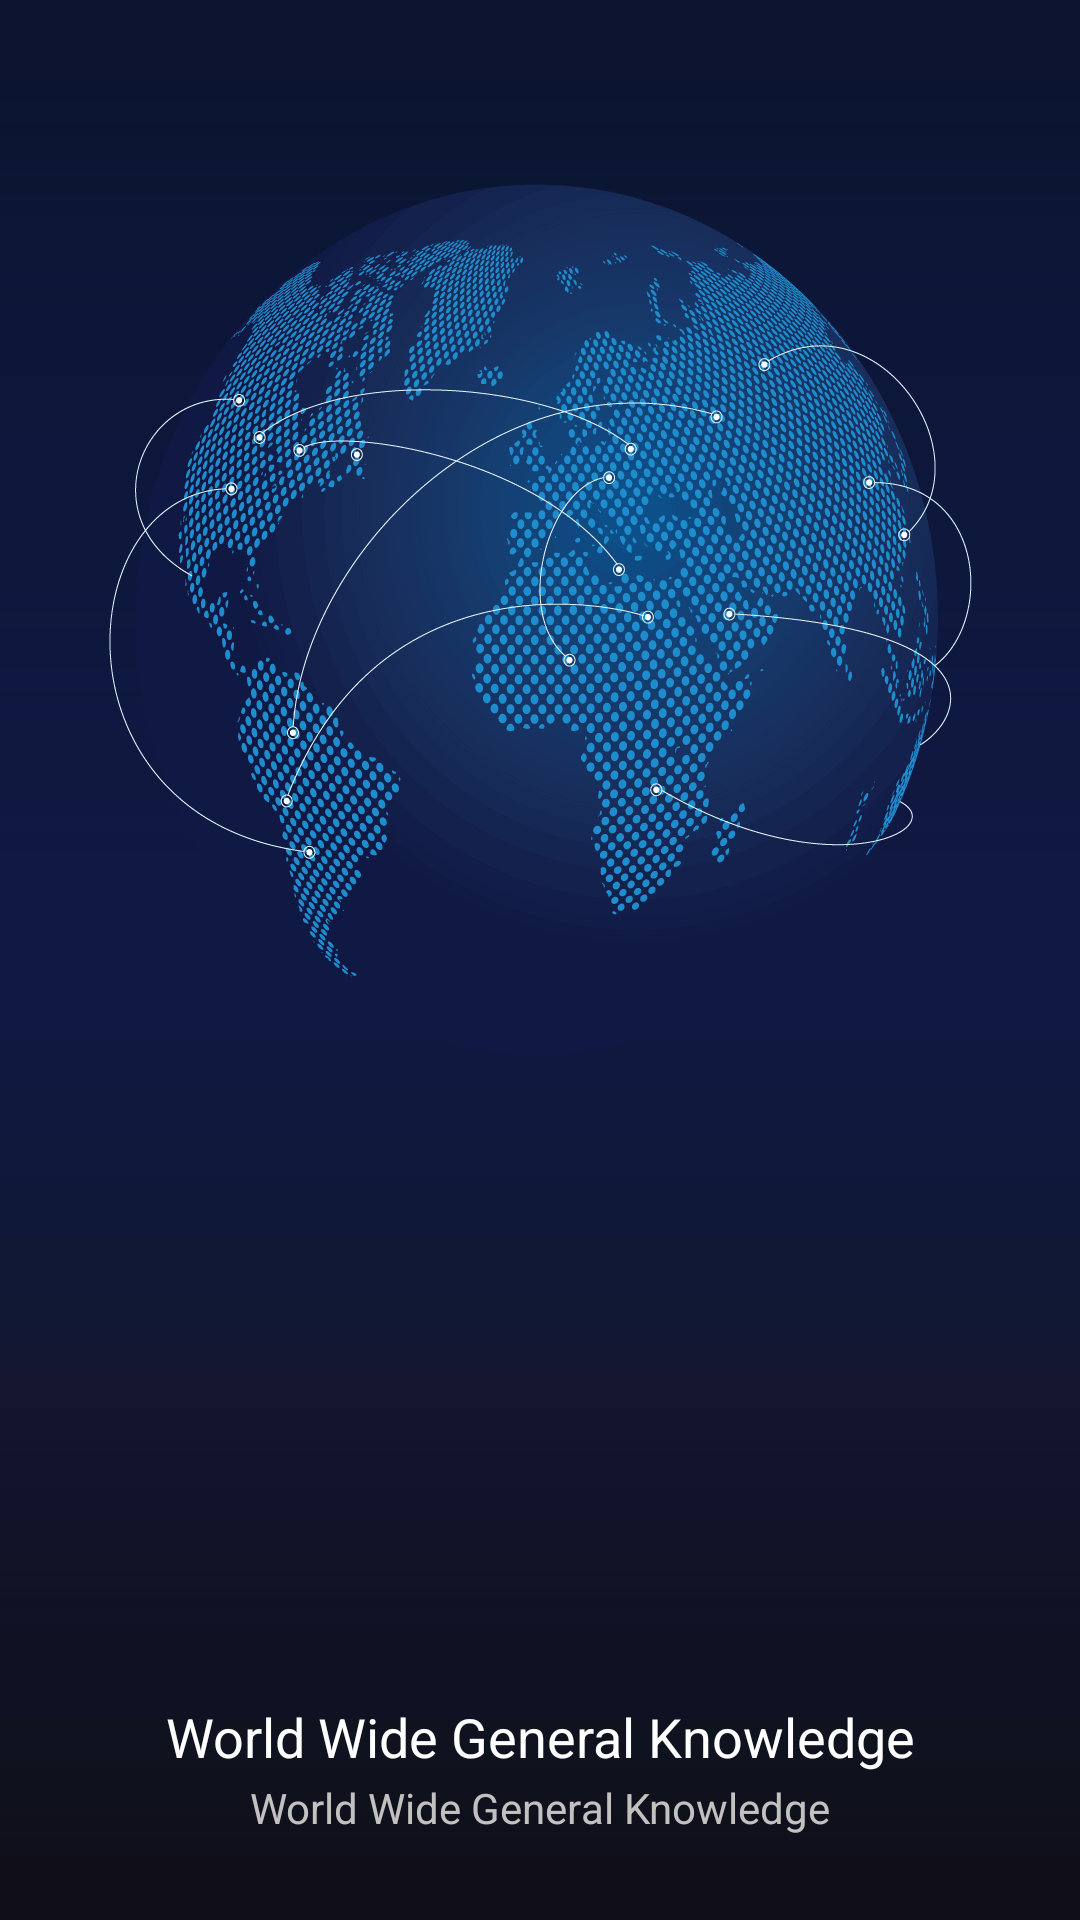

Write the Android layout XML for this screen, with the resource values it uses.
<!-- AndroidManifest.xml: application theme Theme.Worldwide_knowledge -->
<!-- res/layout/activity_opening.xml -->
<?xml version="1.0" encoding="utf-8"?>
<androidx.constraintlayout.widget.ConstraintLayout
    xmlns:android="http://schemas.android.com/apk/res/android"
    xmlns:app="http://schemas.android.com/apk/res-auto"
    xmlns:tools="http://schemas.android.com/tools"
    android:background="@drawable/opening_back"
    android:layout_width="match_parent"
    android:layout_height="match_parent"
    tools:context=".OpeningActivity">


    <ImageView
        android:id="@+id/imageView"
        android:layout_width="200dp"
        android:layout_height="0dp"
        android:layout_marginStart="10dp"
        android:layout_marginTop="32dp"
        android:layout_marginEnd="10dp"
        android:layout_marginBottom="32dp"
        android:transitionName="logo_image"
        app:layout_constraintBottom_toTopOf="@+id/appName_id"
        app:layout_constraintEnd_toEndOf="parent"
        app:layout_constraintHorizontal_bias="0.497"
        app:layout_constraintStart_toStartOf="parent"
        app:layout_constraintTop_toTopOf="parent" />


    <TextView
        android:id="@+id/appName_id"
        android:layout_width="0dp"
        android:layout_height="wrap_content"
        android:layout_marginBottom="2dp"
        android:text="@string/app_name"
        android:textAlignment="center"
        android:textColor="@android:color/white"
        android:textSize="18sp"
        android:transitionName="logo_text"
        app:layout_constraintBottom_toTopOf="@+id/appDesc_id"
        app:layout_constraintEnd_toEndOf="parent"
        app:layout_constraintHorizontal_bias="0"
        app:layout_constraintStart_toStartOf="parent"
        app:layout_constraintTop_toBottomOf="@+id/imageView"
        android:gravity="center_horizontal" />

    <TextView
        android:id="@+id/appDesc_id"
        android:layout_width="match_parent"
        android:layout_height="wrap_content"
        android:layout_marginBottom="28dp"
        android:text="@string/app_name"
        android:textAlignment="center"
        android:textColor="#c3c0c0"
        android:textSize="14sp"
        app:layout_constraintBottom_toBottomOf="parent"
        app:layout_constraintEnd_toEndOf="parent"
        app:layout_constraintStart_toStartOf="parent"
        app:layout_constraintTop_toBottomOf="@+id/appName_id"
        android:gravity="center_horizontal" />



</androidx.constraintlayout.widget.ConstraintLayout>
<!-- resources referenced by this layout -->
<resources>
  <!-- drawable opening_back: png bitmap (drawable, 124640 bytes) -->
  <string name="app_name">World Wide General Knowledge</string>
  <style name="Theme.Worldwide_knowledge" parent="Theme.MaterialComponents.DayNight.NoActionBar">
          
          <item name="colorPrimary">@color/purple_500</item>
          <item name="colorPrimaryVariant">@color/purple_700</item>
          <item name="colorOnPrimary">@color/white</item>
          
          <item name="colorSecondary">@color/teal_200</item>
          <item name="colorSecondaryVariant">@color/teal_700</item>
          <item name="colorOnSecondary">@color/black</item>
          
          <item name="android:statusBarColor" tools:targetApi="l">?attr/colorPrimaryVariant</item>
          
      </style>
  <color name="purple_500">#0A4BCC</color>
  <color name="purple_700">#0041c2</color>
  <color name="white">#FFFFFFFF</color>
  <color name="teal_200">#FF03DAC5</color>
  <color name="teal_700">#FF018786</color>
  <color name="black">#FF000000</color>
</resources>
